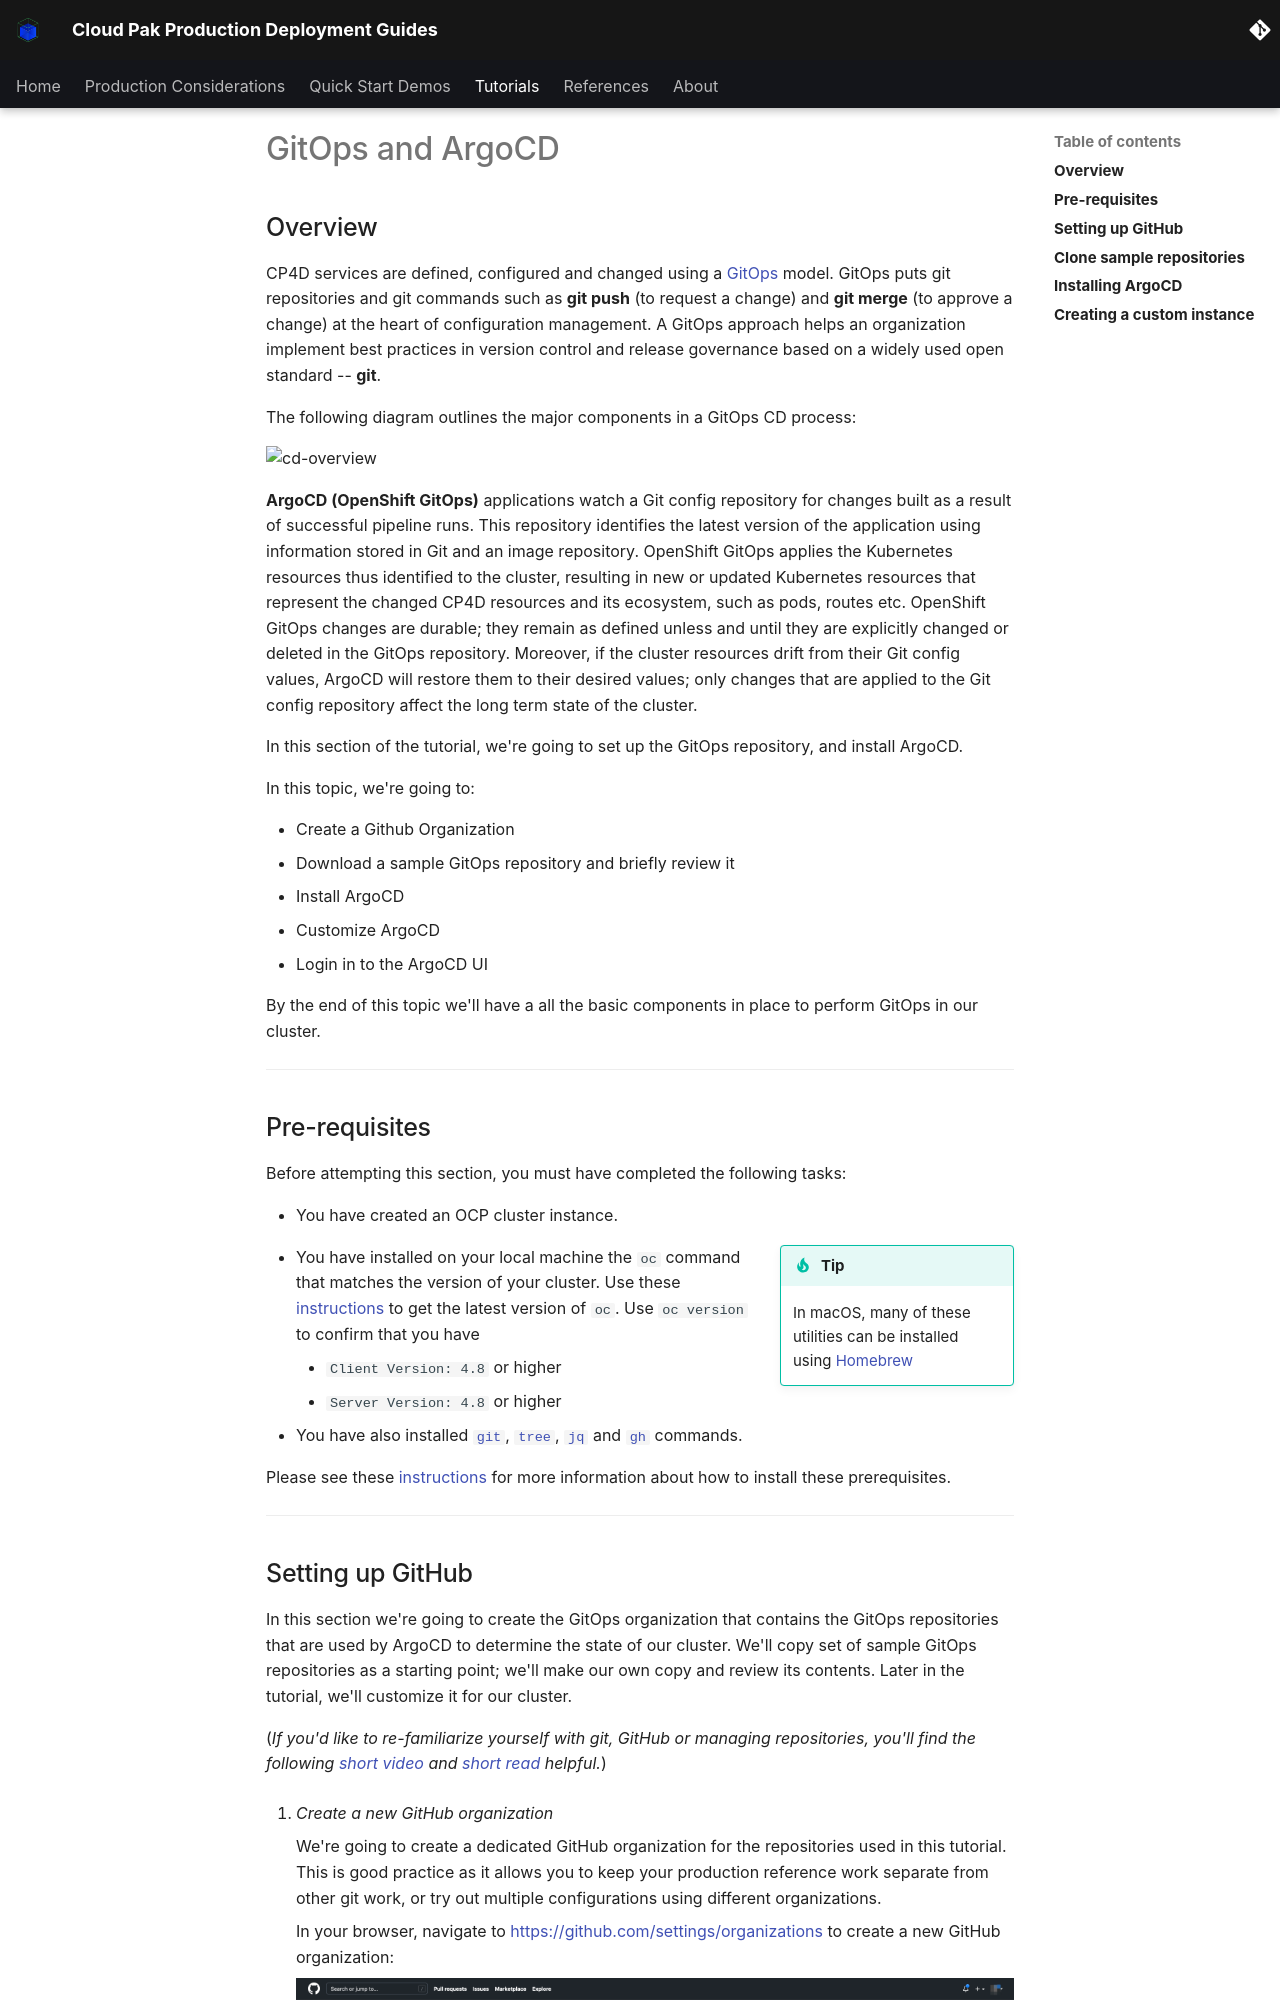

repository: ncolon/production-deployment-guides · page: guides/cp4d/cluster-config/gitops-argocd/index.html · generator: mkdocs

# GitOps and ArgoCD

<!--- cSpell:ignore CICD qube cntk autoplay allowfullscreen clusterrole clusterrolebinding walkthrough Walkthrough webkitallowfullscreen msallowfullscreen -->

## Overview

CP4D services are defined, configured and changed using a [GitOps](https://www.openshift.com/blog/introduction-to-gitops-with-openshift) model. GitOps puts git repositories and git commands such as **git push** (to
